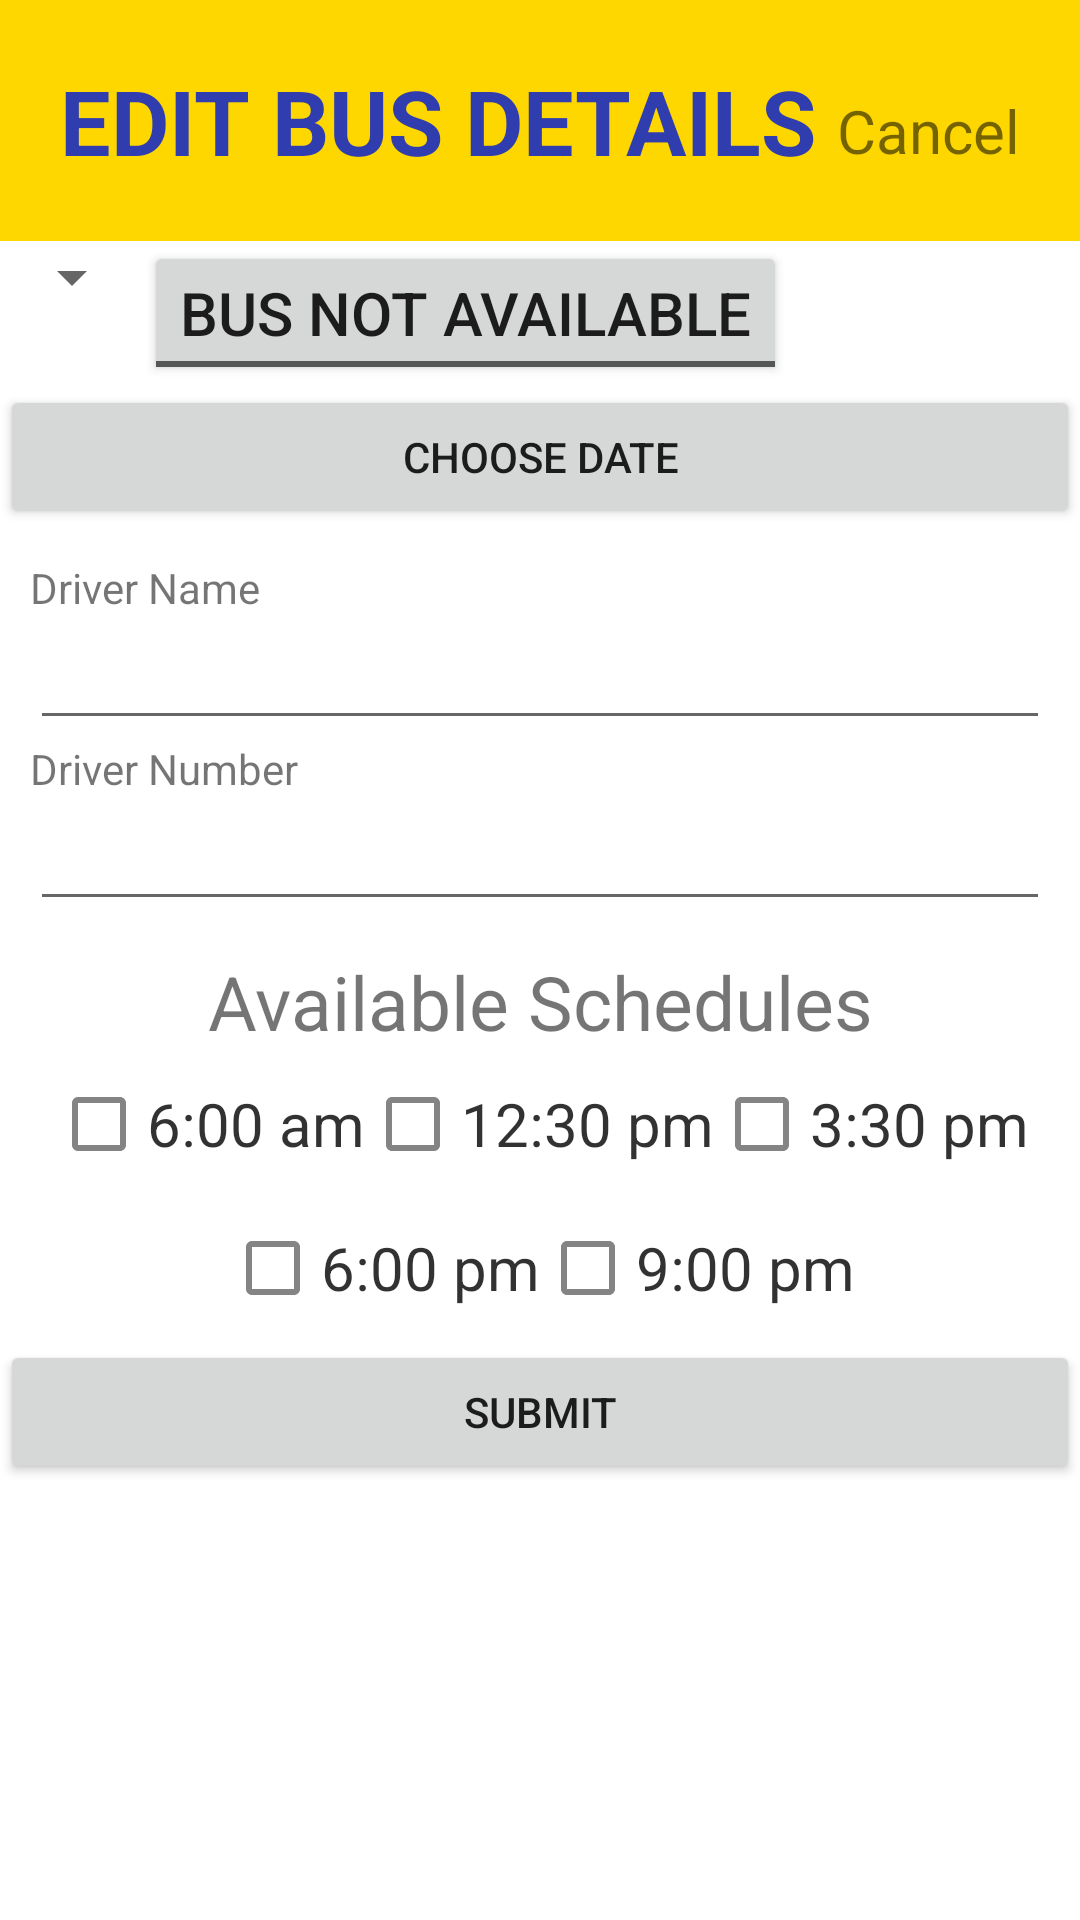

The Android layout XML behind this screen, and the referenced resources:
<!-- AndroidManifest.xml: application theme Theme.BusMonitoringAndTicketingSystem -->
<!-- res/layout/activity_admin_set_schedule.xml -->
<?xml version="1.0" encoding="utf-8"?>
<RelativeLayout xmlns:android="http://schemas.android.com/apk/res/android"
    xmlns:app="http://schemas.android.com/apk/res-auto"
    xmlns:tools="http://schemas.android.com/tools"
    android:layout_width="match_parent"
    android:layout_height="match_parent"
    tools:context=".AdminSetSchedule">

<RelativeLayout
    android:layout_width="match_parent"
    android:layout_height="wrap_content"
    android:id="@+id/editBusLinear1"
    tools:ignore="MissingConstraints"

    android:background="@color/gold"
    android:orientation="horizontal">
    <TextView
        android:layout_width="wrap_content"
        android:layout_height="wrap_content"
        android:padding="20dp"
        android:textSize="30dp"
        android:textStyle="bold"
        android:layout_alignParentTop="true"
        android:layout_alignParentLeft="true"
        android:textColor="@color/uclm_blue"
        android:alpha="0.9"
        android:id="@+id/titleText"
        android:text="EDIT BUS DETAILS"

        />
    <TextView
        android:layout_width="wrap_content"
        android:layout_height="wrap_content"
        android:textSize="20dp"
        android:layout_marginTop="10dp"
        android:padding="20dp"
        android:layout_alignParentTop="true"
        android:layout_alignParentRight="true"
        android:text="Cancel"
        android:id="@+id/cancelText"
        />


</RelativeLayout>

    <Spinner

        android:layout_width="wrap_content"
        android:layout_height="wrap_content"
        android:textSize="40dp"
        android:layout_below="@id/editBusLinear1"
        android:id="@+id/routeSpinner"
        />
    <ToggleButton
        android:id="@+id/routeToggleButton"
        android:layout_width="wrap_content"
        android:layout_height="wrap_content"
        android:textSize="20dp"
        android:checked="false"
        android:textOn="Bus Available"
        android:layout_toRightOf="@id/routeSpinner"
        android:layout_below="@id/editBusLinear1"
        android:textOff="Bus not available"/>

    <Button
        android:id="@+id/button_choose_date"
        android:layout_width="match_parent"
        android:layout_height="wrap_content"
        android:text="Choose Date"
        android:layout_below="@id/routeToggleButton"/>

        <LinearLayout
            xmlns:android="http://schemas.android.com/apk/res/android"
            android:orientation="vertical"
            android:layout_width="match_parent"
            android:layout_height="wrap_content"
            android:id="@+id/linear2"
            android:padding="10dp"
            android:layout_below="@id/button_choose_date">


            


            
            <TextView
                android:id="@+id/driverNameLabel"
                android:layout_width="wrap_content"
                android:layout_height="wrap_content"
                android:text="Driver Name"/>
            <EditText
                android:id="@+id/driverNameEditText"
                android:layout_width="match_parent"
                android:layout_height="wrap_content"/>


            
            <TextView
                android:id="@+id/driverNumberLabel"
                android:layout_width="wrap_content"
                android:layout_height="wrap_content"
                android:text="Driver Number"/>
            <EditText
                android:id="@+id/driverNumberEditText"
                android:layout_width="match_parent"
                android:layout_height="wrap_content"/>

            


        </LinearLayout>

    <LinearLayout
        android:layout_width="match_parent"
        android:layout_height="wrap_content"
        android:orientation="horizontal"
        android:id="@+id/linear3"
        android:layout_below="@id/linear2">

    <TextView
        android:id="@+id/scheduleLabel"
        android:layout_width="match_parent"
        android:layout_height="wrap_content"
        android:gravity="center"

        android:textSize="25sp"
        android:text="Available Schedules"/>


    </LinearLayout>
    
            <LinearLayout
                android:layout_width="match_parent"
                android:layout_height="wrap_content"
                android:orientation="horizontal"
                android:id="@+id/linear5"
                android:alpha="0.8"

                android:gravity="center"
                android:layout_below="@id/linear3">



                <CheckBox
                    android:id="@+id/schedule1CheckBox"
                    android:layout_width="wrap_content"
                    android:layout_height="wrap_content"
                    android:textSize="20sp"
                    android:text="6:00 am"/>
                    <CheckBox
                        android:id="@+id/schedule2CheckBox"
                        android:layout_width="wrap_content"
                        android:layout_height="wrap_content"
                        android:textSize="20sp"
                        android:text="12:30 pm"/>

                    />
                <CheckBox
                    android:id="@+id/schedule3CheckBox"
                    android:layout_width="wrap_content"
                    android:layout_height="wrap_content"
                    android:textSize="20sp"
                    android:text="3:30 pm"/>


            </LinearLayout>
    
    <LinearLayout
        android:layout_width="match_parent"
        android:layout_height="wrap_content"
        android:orientation="horizontal"
        android:id="@+id/linear6"
        android:gravity="center"
        android:alpha="0.8"
        android:layout_below="@id/linear5">
                <CheckBox
                    android:id="@+id/schedule4CheckBox"
                    android:layout_width="wrap_content"
                    android:layout_height="wrap_content"
                    android:textSize="20sp"
                    android:text="6:00 pm"/>
                <CheckBox
                    android:id="@+id/schedule5CheckBox"
                    android:layout_width="wrap_content"
                    android:layout_height="wrap_content"
                    android:textSize="20sp"
                    android:text="9:00 pm"/>


    </LinearLayout>
    
    <LinearLayout
        android:layout_width="match_parent"
        android:layout_height="wrap_content"
        android:orientation="horizontal"
        android:layout_below="@id/linear6">

        <Button
            android:layout_width="match_parent"
            android:layout_height="wrap_content"
            android:id="@+id/submit_Button"
            android:text="Submit"
            />


    </LinearLayout>



</RelativeLayout>
<!-- resources referenced by this layout -->
<resources>
  <color name="gold">#FFD700</color>
  <color name="uclm_blue">#192bc2</color>
  <style name="Theme.BusMonitoringAndTicketingSystem" parent="Theme.MaterialComponents.DayNight.NoActionBar">
          <item name="colorPrimary">@color/uclm_yellow</item>
          <item name="colorPrimaryVariant">@color/white</item>
          <item name="colorOnPrimary">@color/white</item>
          
          <item name="colorSecondary">@color/uclm_blue</item>
          <item name="colorSecondaryVariant">@color/uclm_blue</item>
          <item name="colorOnSecondary">@color/black</item>
          
          <item name="android:statusBarColor">@color/uclm_yellow</item>
  
      </style>
  <color name="uclm_yellow">#ffdf00</color>
  <color name="white">#FFFFFFFF</color>
  <color name="black">#FF000000</color>
</resources>
